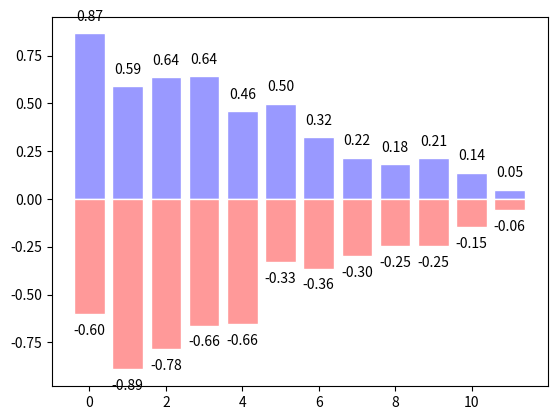

Write Python code to recreate this figure.
import matplotlib.pyplot as plt
import numpy as np

n = 12
a=np.arange(n)

# 均匀分布
b1 = (1-a/float(n)) * np.random.uniform(0.5, 1.0, n)
b2 = (1-a/float(n)) * np.random.uniform(0.5, 1.0, n)

plt.bar(a, b1, facecolor='#9999ff', edgecolor='white')
plt.bar(a, -b2, facecolor='#ff9999', edgecolor='white')

# 增加数字值
for x, y in zip(a, b1):
    # ha: horizontal alignment
    # va = vertical alignment
    plt.text(x, y+0.05, '%.2f' % y, ha='center', va='bottom')

for x, y in zip(a, b2):
    # ha: horizontal alignment
    # va = vertical alignment
    plt.text(x, -y-0.05, '-%.2f' % y, ha='center', va='top')
plt.show()